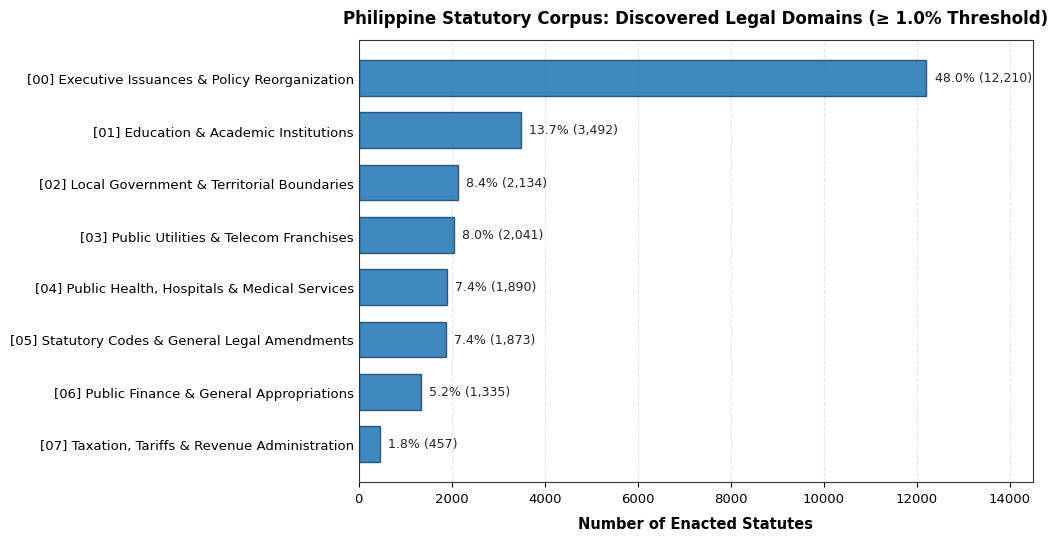

Reproduce this figure in Python.
import os
import matplotlib.pyplot as plt
import pandas as pd

# Define the 8 consolidated macro domains matching Table 3.2 and statutory_topic_model.pkl
domains = [
    {"id": "00", "name": "Executive Issuances & Policy Reorganization", "count": 12210, "pct": 48.01},
    {"id": "01", "name": "Education & Academic Institutions", "count": 3492, "pct": 13.73},
    {"id": "02", "name": "Local Government & Territorial Boundaries", "count": 2134, "pct": 8.39},
    {"id": "03", "name": "Public Utilities & Telecom Franchises", "count": 2041, "pct": 8.03},
    {"id": "04", "name": "Public Health, Hospitals & Medical Services", "count": 1890, "pct": 7.43},
    {"id": "05", "name": "Statutory Codes & General Legal Amendments", "count": 1873, "pct": 7.36},
    {"id": "06", "name": "Public Finance & General Appropriations", "count": 1335, "pct": 5.25},
    {"id": "07", "name": "Taxation, Tariffs & Revenue Administration", "count": 457, "pct": 1.80},
]

# For horizontal bar chart, order ascending from bottom to top so largest is at the top
df = pd.DataFrame(domains).iloc[::-1].reset_index(drop=True)
df["label"] = df.apply(lambda r: f"[{r['id']}] {r['name']}", axis=1)

# Style configuration
plt.rcParams['font.sans-serif'] = 'DejaVu Sans'
plt.rcParams['axes.edgecolor'] = '#333333'
plt.rcParams['axes.linewidth'] = 0.8

fig, ax = plt.subplots(figsize=(10.5, 5.5), dpi=300)

# Create bars
bars = ax.barh(df["label"], df["count"], color="#2b7bba", edgecolor="#1a4c73", height=0.68, alpha=0.9)

# Set x-axis limits with ample headroom so text never touches or crosses the right border
ax.set_xlim(0, 14500)
ax.set_xlabel("Number of Enacted Statutes", fontsize=10.5, fontweight="bold", labelpad=8)
ax.set_title("Philippine Statutory Corpus: Discovered Legal Domains (≥ 1.0% Threshold)", fontsize=12, fontweight="bold", pad=12)

# Grid lines
ax.xaxis.grid(True, linestyle="--", alpha=0.5, color="#cccccc")
ax.set_axisbelow(True)

# Add data labels
for bar, count, pct in zip(bars, df["count"], df["pct"]):
    width = bar.get_width()
    # Format label with percentage and statute count
    label_text = f"{pct:.1f}% ({count:,})"
    ax.text(
        width + 180,
        bar.get_y() + bar.get_height() / 2,
        label_text,
        va="center",
        ha="left",
        fontsize=9,
        fontweight="medium",
        color="#222222"
    )

# Formatting ticks
ax.tick_params(axis='both', which='major', labelsize=9.5)
ax.tick_params(axis='y', length=0)

plt.tight_layout()

# Save to output directory and to thesis template figs directory
output_paths = [
    "output/visualizations/01_macro_domain_distribution.png",
    "CS_Undergraduate_Thesis_Template/figs/macro_domain_distribution.png"
]

for p in output_paths:
    os.makedirs(os.path.dirname(p), exist_ok=True)
    fig.savefig(p, dpi=300, bbox_inches="tight")
    print(f"Saved: {p}")

plt.close()
